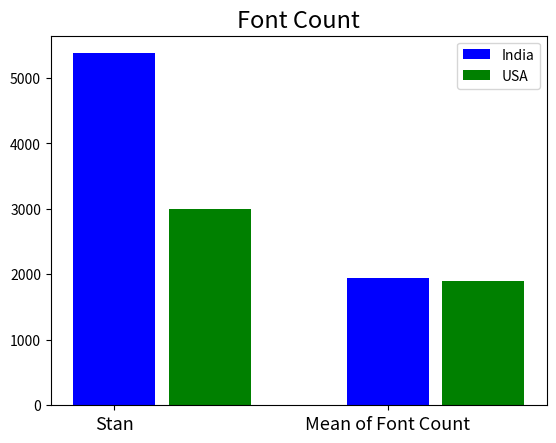

The matplotlib source for this figure:

import numpy as np
import matplotlib.pyplot as plt

fields=['Mean of Word Count','Mean of Body Text Ratio','Mean of Emphasized Text','Mean of Text Positional Changes','Mean of Text CLusters',\
		'Mean of Link Count','Mean of Page Size (kb)','Mean of Graphics Size Percent','Mean of Graphics Count','Mean of Colour Count',\
		'Mean of Font Count']
		
efields=['Standard Deviation of Word Count','Standard Deviation of Body Text Ratio','Standard Deviation of Emphasized Text',\
		'Standard Deviation of Text Positional Changes','Standard Deviation of Text CLusters','Standard Deviation of Link Count',\
		'Standard Deviation of Page Size (kb)','Standard Deviation of Graphics Size Percent','Standard Deviation of Graphics Count',\
		'Standard Deviation of Colour Count','Standard Deviation of Font Count']
ind=[	304.50898203592817, 0.4166505339819531, 80.43413173652695, 0.9940119760479041, 48.23353293413174, 36.35329341317365, \
		1949.170328288735, 77.80262293254758, 26.823353293413174, 9.694610778443113, 7.772455089820359]
eind=[	319.0065110792251, 5.031748670822134, 134.64515408160548, 2.03265852285013, 75.23750387482818, 29.25872158100259, \
		5375.771923950075, 30.389389368997904, 34.098157791929566, 4.713609515951212, 14.16251975563747 ]
usa=[	544.8088235294117, 0.1613031836106031, 90.05882352941177, 0.5245098039215687, 30.95098039215686, 62.28186274509804,\
		1898.0973785998774, 80.88276651931785, 25.730392156862745, 5.044117647058823, 5.0245098039215685]
eusa=[	372.5016551096119, 0.2240744236445323, 97.96506215247095, 1.4516343915623589, 50.6830070627344, 34.42128651223879,\
		3000.011082193864, 21.243980475197443, 23.810338375833794, 3.0715351443572847, 16.12920828974023]


for p in range(11):
	dind={}
	dusa={}
	for i in range(p,len(ind),11):
		dind[fields[i]]=ind[i]
		dind[efields[i]]=eind[i]
	for i in range(p,len(usa),11):
		dusa[fields[i]]=usa[i]
		dusa[efields[i]]=eusa[i]
	deind={}
	deusa={}
	for i in range(p,len(ind),11):
		deind[efields[i]]=eind[i]
	for i in range(p,len(eusa),11):
		deusa[efields[i]]=eusa[i]
	
	#fig, axe = plt.subplots(nrows=1, sharex=True)
	#axe.errorbar(list(dind.keys()), dind.values(), yerr=eind, fmt='o')
	#axe.errorbar(list(dind.keys()), dind.values(), yerr=eusa, fmt='o')
	
	X=np.arange(len(dind))
	print(X)
	print(dind)
	print(dusa)
	ax = plt.subplot(111)
	ax.bar(X,list(dind.values())[::-1], width=0.3, color='b', align='center')
	ax.bar(X+0.2, list(dusa.values())[::-1], width=0.3, color='g', align='edge')
	ax.legend(('India','USA'))
	plt.xticks(X,[list(dind.keys())[1][:4],list(dind.keys())[0][:18]],fontsize=13)
	plt.title(fields[p][8:], fontsize=17)
	plt.savefig("img"+str(p)*2+".png")
	plt.show()

